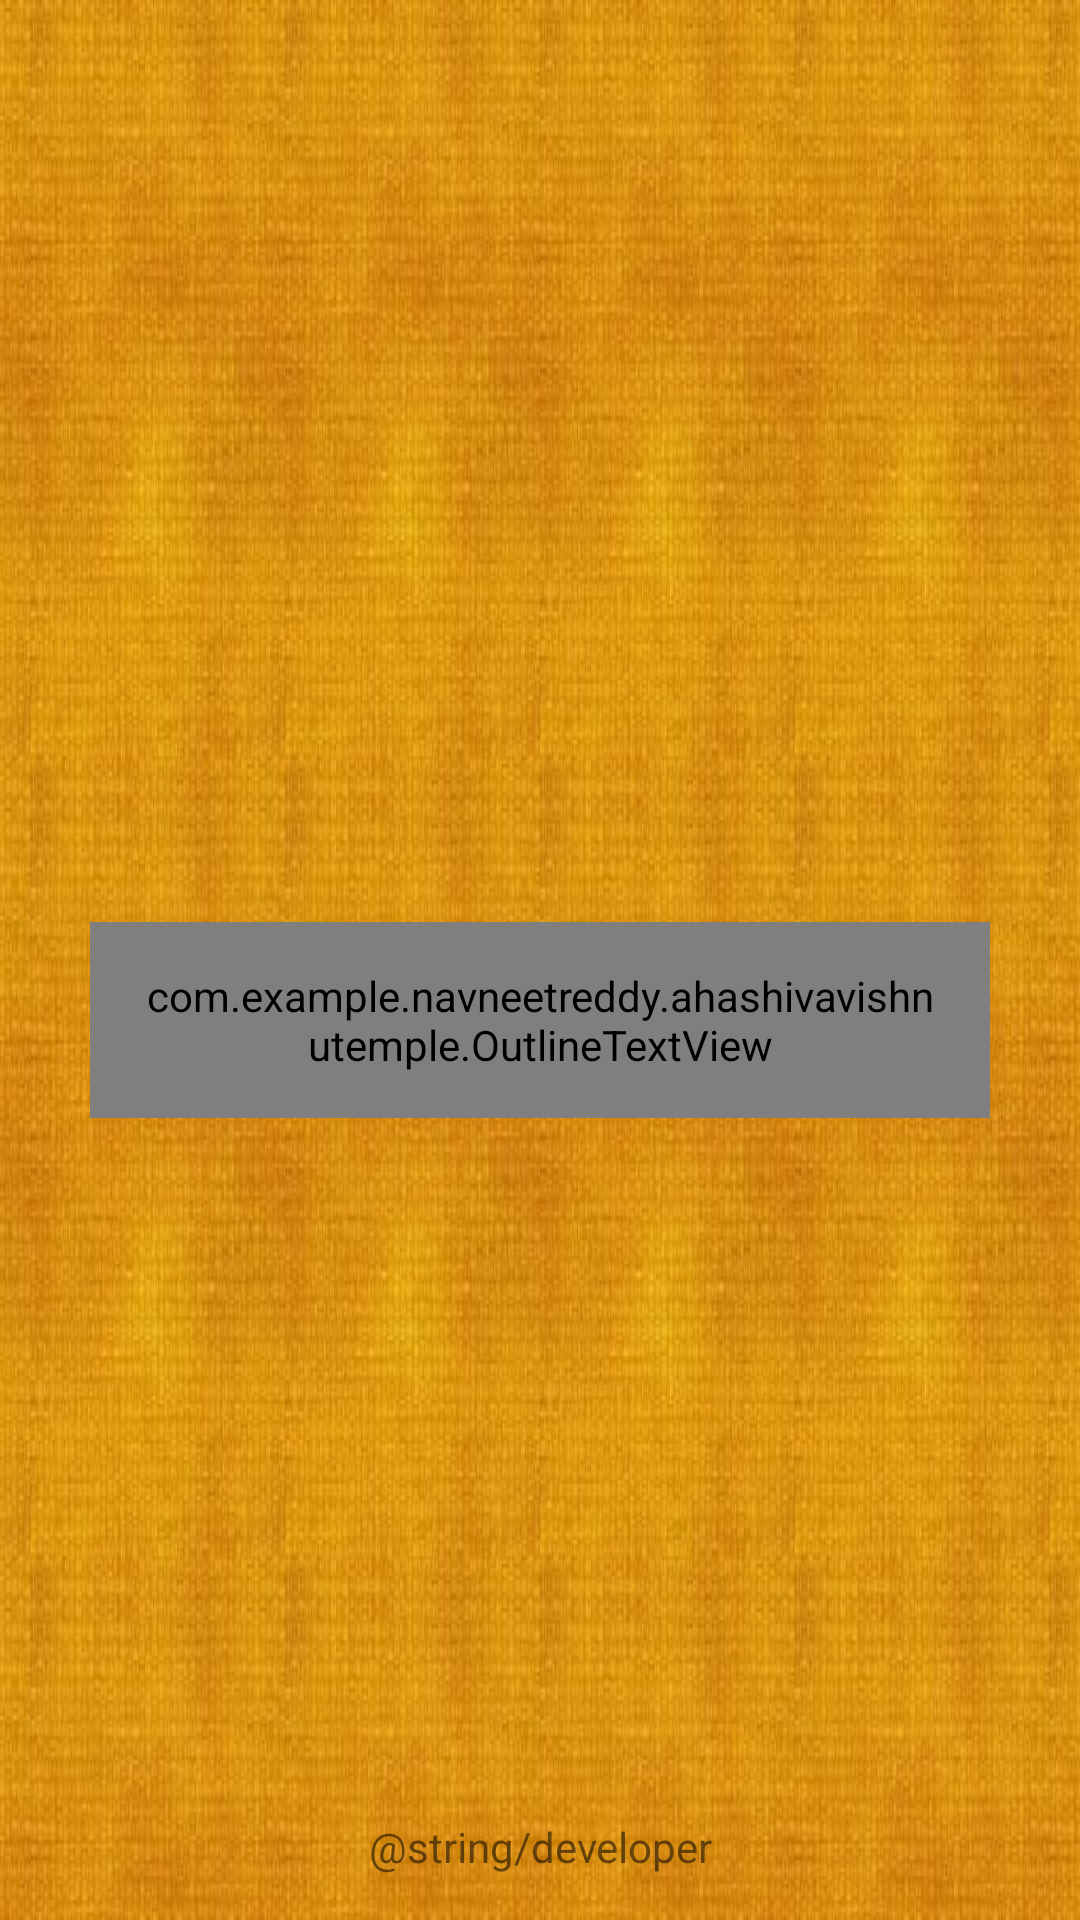

Here is an Android app screen rendered from its layout file. Give the layout XML and the strings, colors and styles it references.
<!-- AndroidManifest.xml: application theme AppTheme -->
<!-- res/layout/activity_splash_screen.xml -->
<FrameLayout
    xmlns:android="http://schemas.android.com/apk/res/android"
    xmlns:outline="http://schemas.android.com/apk/res-auto"
    xmlns:tools="http://schemas.android.com/tools"
    android:layout_width="match_parent"
    android:layout_height="match_parent"
    android:padding="10dp"
    android:background="@drawable/aha_background_canvas"
    tools:context="com.example.example.ahashivavishnutemple.SplashScreenActivity" >

    <FrameLayout
        android:layout_width="match_parent"
        android:layout_height="match_parent"
        android:fitsSystemWindows="true"
        android:padding="20dp" >

        <ImageView
            android:layout_width="150dp"
            android:layout_height="150dp"
            android:paddingTop="15dp"
            android:src="@drawable/om_symbol_1"
            android:id="@+id/omImage"
            android:contentDescription="@string/om_image"
            android:layout_gravity="center_horizontal|top" />

        <com.example.example.ahashivavishnutemple.OutlineTextView
            android:id="@+id/splashTitle"
            android:layout_width="wrap_content"
            android:layout_height="wrap_content"
            android:layout_gravity="center"
            android:gravity="center"
            android:padding="15dp"
            android:layout_marginTop="20dp"
            android:textAppearance="?android:attr/textAppearanceLarge"
            android:textColor="@color/black"
            android:textSize="50sp"
            android:textStyle="bold"
            outline:strokeColor="@color/white"
            outline:strokeJoinStyle="miter"
            outline:strokeWidth="1dp" />

    </FrameLayout>
    
    <TextView
        android:layout_width="wrap_content"
        android:layout_height="wrap_content"
        android:layout_gravity="center_horizontal|bottom"
        android:gravity="center"
        android:padding="5dp"
        android:text="@string/developer"/>

</FrameLayout>
<!-- resources referenced by this layout -->
<resources>
  <color name="black">#000000</color>
  <color name="white">#ffffff</color>
  <!-- drawable aha_background_canvas: jpg bitmap (drawable, 136432 bytes) -->
  <string name="om_image">Om Image</string>
  <style name="AppTheme" parent="Theme.AppCompat.Light.DarkActionBar">
  
      </style>
</resources>
